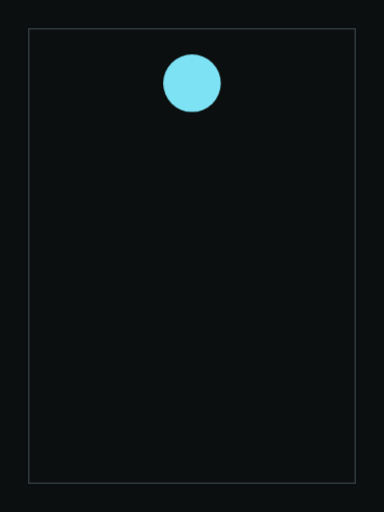
t = 0.00 s
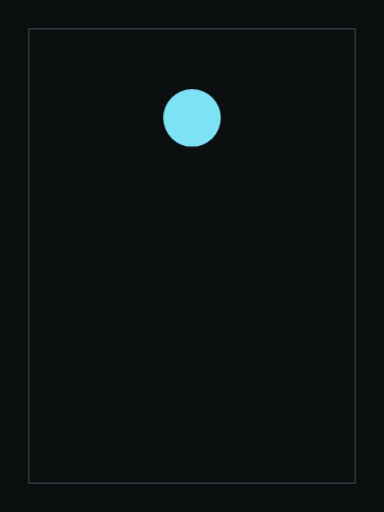
t = 0.23 s
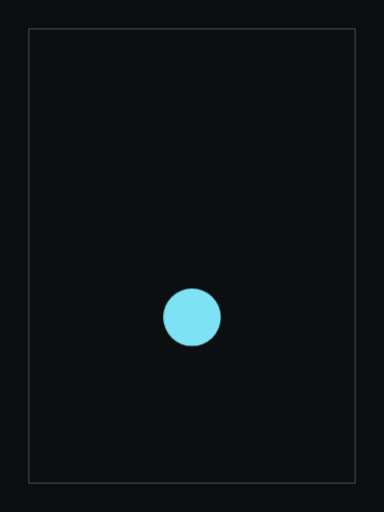
t = 0.68 s
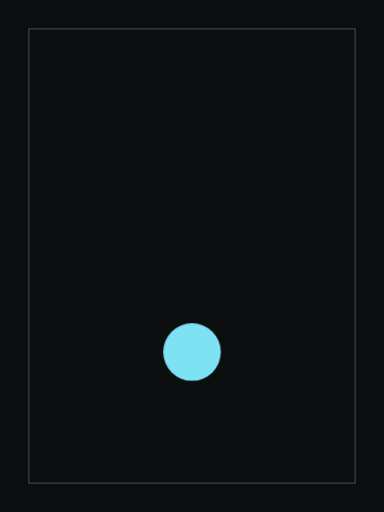
t = 0.90 s
t = 1.13 s: frame unchanged from t = 0.68 s, image omitted
t = 1.58 s: frame unchanged from t = 0.23 s, image omitted

The animated SVG that drew these frames (rendered in a browser with its animation timeline set to each time). Animation: 1 CSS @keyframes rule; one cycle of 1.80 s, repeats indefinitely.

<svg xmlns="http://www.w3.org/2000/svg" viewBox="0 0 240 320" role="img" aria-label="Bounce orb">
  <style>
    .orb { animation: bounce 1.8s ease-in-out infinite; }
    @keyframes bounce {
      0%,100% { transform: translate(0, 0); }
      50% { transform: translate(0, 168px); }
    }
  </style>
  <rect width="240" height="320" fill="#0b0f10"/>
  <rect x="18" y="18" width="204" height="284" fill="none" stroke="#2d373a"/>
  <circle class="orb" cx="120" cy="52" r="18" fill="#7de3f4"/>
</svg>
